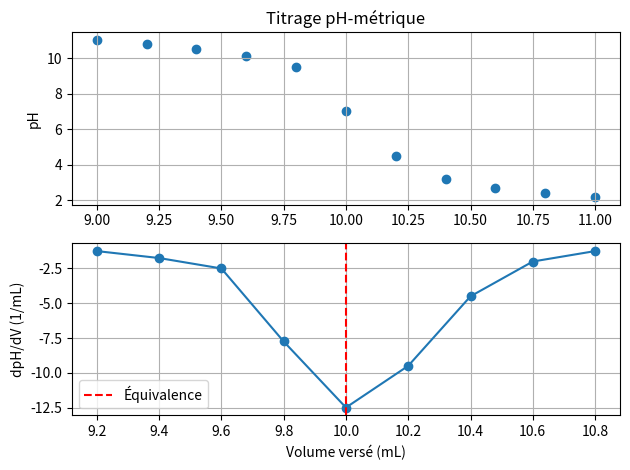

Here is the Python script that generated this plot:
"""
FAMILLE 4 - Dérivation numérique
Notion : repérer l'équivalence grâce à la dérivée d'une courbe de titrage.
TP possibles : TP1 - vinaigre ; TP9 - Destop ; TP14 - potentiométrie.
"""

import matplotlib.pyplot as plt


# Les volumes sont régulièrement espacés de 0,2 mL.
volumes = [9.0, 9.2, 9.4, 9.6, 9.8, 10.0, 10.2, 10.4, 10.6, 10.8, 11.0]
pH = [11.0, 10.8, 10.5, 10.1, 9.5, 7.0, 4.5, 3.2, 2.7, 2.4, 2.2]

volumes_derivee = []
derivees = []

for i in range(1, len(volumes) - 1):
    derivee = (pH[i + 1] - pH[i - 1]) / (volumes[i + 1] - volumes[i - 1])
    volumes_derivee.append(volumes[i])
    derivees.append(derivee)

# On cherche la dérivée la plus grande en valeur absolue.
indice_equivalence = 0

for i in range(1, len(derivees)):
    if abs(derivees[i]) > abs(derivees[indice_equivalence]):
        indice_equivalence = i

volume_equivalent = volumes_derivee[indice_equivalence]
print("Volume équivalent approché :", volume_equivalent, "mL")

# Deux graphiques évitent de mélanger des grandeurs et des unités différentes.
figure, axes = plt.subplots(2, 1)

axes[0].scatter(volumes, pH)
axes[0].set_ylabel("pH")
axes[0].set_title("Titrage pH-métrique")
axes[0].grid(True)

axes[1].plot(volumes_derivee, derivees, marker="o")
axes[1].axvline(volume_equivalent, color="red", linestyle="--", label="Équivalence")
axes[1].set_xlabel("Volume versé (mL)")
axes[1].set_ylabel("dpH/dV (1/mL)")
axes[1].grid(True)
axes[1].legend()

plt.tight_layout()
plt.show()
